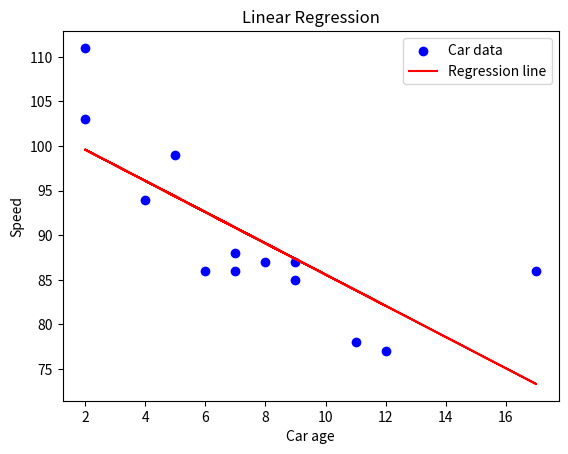

Write Python code to recreate this figure.
import matplotlib.pyplot as plt


x = [5, 7, 8, 7, 2, 17, 2, 9, 4, 11, 12, 9, 6]
y = [99, 86, 87, 88, 111, 86, 103, 87, 94, 78, 77, 85, 86]


def linear_regression(x_values, y_values):
    count = len(x_values)
    x_mean = sum(x_values) / count
    y_mean = sum(y_values) / count

    numerator = sum(
        (x_item - x_mean) * (y_item - y_mean)
        for x_item, y_item in zip(x_values, y_values)
    )
    denominator = sum((x_item - x_mean) ** 2 for x_item in x_values)

    slope = numerator / denominator
    intercept = y_mean - (slope * x_mean)
    return slope, intercept


slope, intercept = linear_regression(x, y)
predicted_speed = slope * 10 + intercept

print(f"Predicted speed for a 10-year-old car: {predicted_speed:.2f}")

plt.scatter(x, y, color="blue", label="Car data")
plt.plot(
    x,
    [slope * age + intercept for age in x],
    color="red",
    label="Regression line",
)
plt.xlabel("Car age")
plt.ylabel("Speed")
plt.title("Linear Regression")
plt.legend()
plt.show()
